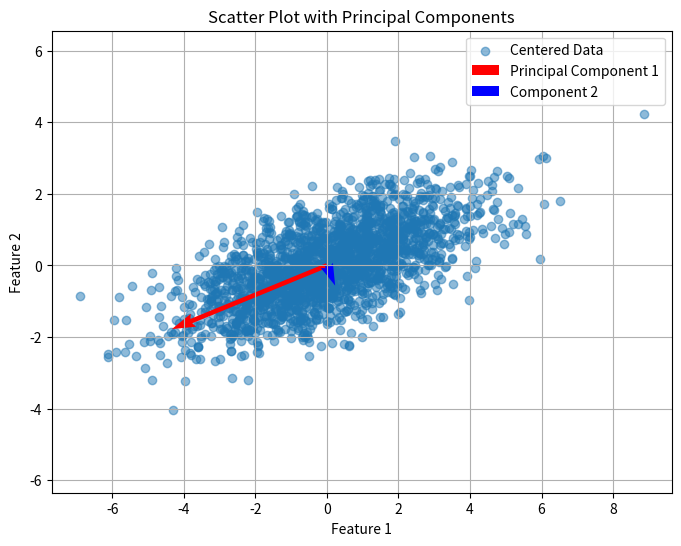

Here is the Python script that generated this plot:
import numpy as np
import matplotlib.pyplot as plt

# Generate a 2D dataset
np.random.seed(0)
data = np.random.randn(2000, 2) @ np.array([[2, 0.5], [0.5, 1]]) + np.array([5, 10])
# np.array([[2, 0.5], [0.5, 1]]) - This matrix will be used to scale and rotate the data.
# np.array([5, 10]) - This effectively shifts the data such that the mean of the
# transformed data is centered around [5, 10].

# Step 1: Mean center the data
mean_data = np.mean(data, axis=0)
centered_data = data - mean_data

# Step 2: Calculate the covariance matrix
cov_matrix = np.cov(centered_data, rowvar=False)
#rowvar=True each row treated as variable instead of observation

# Step 3: Compute eigenvalues and eigenvectors
eigenvalues, eigenvectors = np.linalg.eigh(cov_matrix)

# Step 4: Sort eigenvectors by eigenvalues in descending order
sorted_indices = np.argsort(eigenvalues)[::-1]
eigenvalues = eigenvalues[sorted_indices]
eigenvectors = eigenvectors[:, sorted_indices]

# Step 5: Transform data (Y = X_centered*W)
transformed_data = centered_data @ eigenvectors

# Plotting the data and principal components
plt.figure(figsize=(8, 6))
plt.scatter(centered_data[:, 0], centered_data[:, 1], alpha=0.5, label='Centered Data')

# Plot eigenvectors
for i in range(len(eigenvalues)):
    plt.quiver(0, 0, eigenvectors[0, i] * eigenvalues[i], eigenvectors[1, i] * eigenvalues[i],
               scale=1, scale_units='xy', angles='xy', color='red' if i == 0 else 'blue',
               label=f'Principal Component {i+1}' if i == 0 else f'Component {i+1}')

plt.xlabel('Feature 1')
plt.ylabel('Feature 2')
plt.title('Scatter Plot with Principal Components')
plt.legend()
plt.grid(True)
plt.axis('equal')
plt.show()
